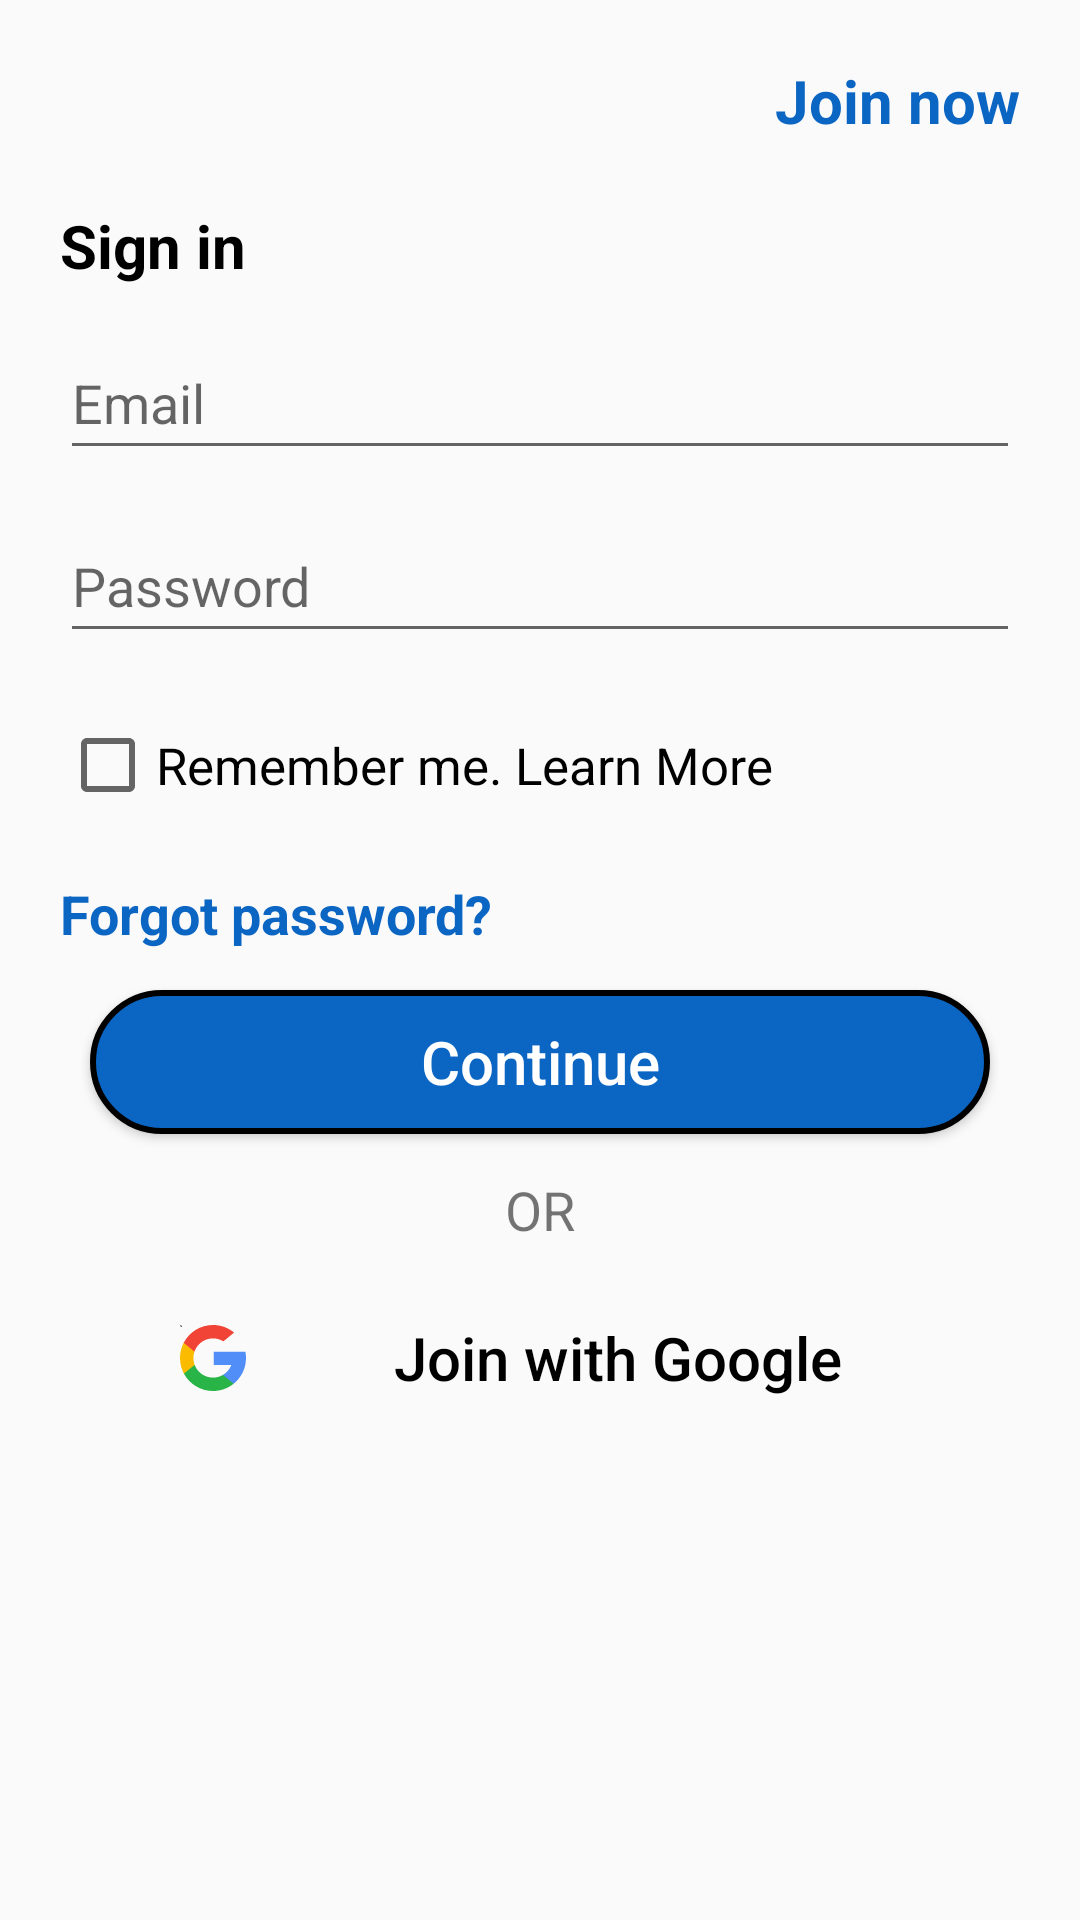

Write the Android layout XML for this screen, with the resource values it uses.
<!-- AndroidManifest.xml: application theme Theme.JobedIn -->
<!-- res/layout/activity_sign_in.xml -->
<?xml version="1.0" encoding="utf-8"?>
<androidx.constraintlayout.widget.ConstraintLayout xmlns:android="http://schemas.android.com/apk/res/android"
    xmlns:app="http://schemas.android.com/apk/res-auto"
    xmlns:tools="http://schemas.android.com/tools"
    android:layout_width="match_parent"
    android:layout_height="match_parent"
    tools:context=".SignInActivity">

    <ImageView
        android:id="@+id/imageView"
        android:layout_width="110dp"
        android:layout_height="40dp"
        android:layout_margin="15dp"
        app:layout_constraintStart_toStartOf="parent"
        app:layout_constraintTop_toTopOf="parent"
        app:srcCompat="@drawable/linkdinlabel" />

    <TextView
        android:id="@+id/textView3"
        android:layout_width="wrap_content"
        android:layout_height="wrap_content"

        android:layout_margin="20dp"
        android:text="Join now"
        android:textColor="@color/blueBox"
        android:textSize="20dp"
        android:textStyle="bold"
        app:layout_constraintEnd_toEndOf="parent"
        app:layout_constraintTop_toTopOf="parent" />

    <EditText
        android:id="@+id/EtJoinEmail"
        android:layout_width="match_parent"
        android:layout_height="wrap_content"
        android:layout_marginLeft="20dp"
        android:layout_marginRight="20dp"
        android:ems="10"
        android:hint="Email"
        android:inputType="textEmailAddress"
        android:minHeight="48dp"
        app:layout_constraintBottom_toTopOf="@+id/EtJoinPass"
        app:layout_constraintEnd_toEndOf="parent"
        app:layout_constraintHorizontal_bias="0.5"
        app:layout_constraintStart_toStartOf="parent"
        app:layout_constraintTop_toBottomOf="@+id/textView4" />

    <TextView
        android:id="@+id/textView4"
        android:layout_width="wrap_content"
        android:layout_height="wrap_content"
        android:layout_marginLeft="20dp"
        android:text="Sign in"
        android:textColor="@color/black"
        android:textSize="20sp"
        android:textStyle="bold"
        app:layout_constraintBottom_toTopOf="@+id/EtJoinEmail"
        app:layout_constraintStart_toStartOf="parent"
        app:layout_constraintTop_toBottomOf="@+id/imageView" />

    <EditText
        android:id="@+id/EtJoinPass"
        android:layout_width="match_parent"
        android:layout_height="wrap_content"
        android:layout_marginLeft="20dp"
        android:layout_marginRight="20dp"
        android:ems="10"
        android:hint="Password"
        android:inputType="textPassword"
        android:minHeight="48dp"
        app:layout_constraintBottom_toTopOf="@+id/checkBox"
        app:layout_constraintEnd_toEndOf="parent"
        app:layout_constraintHorizontal_bias="0.5"
        app:layout_constraintStart_toStartOf="parent"
        app:layout_constraintTop_toBottomOf="@+id/EtJoinEmail" />

    <CheckBox
        android:id="@+id/checkBox"
        android:layout_width="wrap_content"
        android:layout_height="wrap_content"
        android:layout_marginLeft="20dp"
        android:minHeight="48dp"
        android:text="Remember me. Learn More"
        android:textSize="17dp"
        app:layout_constraintBottom_toTopOf="@+id/textView5"
        app:layout_constraintStart_toStartOf="parent"
        app:layout_constraintTop_toBottomOf="@+id/EtJoinPass" />

    <TextView
        android:id="@+id/textView5"
        android:layout_width="wrap_content"
        android:layout_height="wrap_content"
        android:layout_marginLeft="20dp"
        android:text="Forgot password?"
        android:textColor="@color/blueBox"
        android:textSize="18dp"
        android:textStyle="bold"

        app:layout_constraintBottom_toTopOf="@+id/btJoinContinue"
        app:layout_constraintStart_toStartOf="parent"
        app:layout_constraintTop_toBottomOf="@+id/checkBox" />

    <Button
        android:id="@+id/btJoinContinue"
        android:layout_width="match_parent"
        android:layout_height="wrap_content"
        android:layout_marginLeft="30dp"
        android:layout_marginRight="30dp"
        android:background="@drawable/blueroundbox"
        android:fontFamily="sans-serif-medium"
        android:text="Continue"
        android:textAllCaps="false"
        android:textColor="@color/white"
        android:textSize="20dp"

        app:layout_constraintBottom_toTopOf="@+id/textView6"
        app:layout_constraintEnd_toEndOf="parent"
        app:layout_constraintHorizontal_bias="0.5"
        app:layout_constraintStart_toStartOf="parent"
        app:layout_constraintTop_toBottomOf="@+id/textView5" />

    <TextView
        android:id="@+id/textView6"
        android:layout_width="wrap_content"
        android:layout_height="wrap_content"
        android:text="OR"
        android:textSize="18sp"
        app:layout_constraintBottom_toTopOf="@+id/btJoinGoogle"
        app:layout_constraintEnd_toEndOf="parent"
        app:layout_constraintHorizontal_bias="0.5"
        app:layout_constraintStart_toStartOf="parent"
        app:layout_constraintTop_toBottomOf="@+id/btJoinContinue" />

    <Button
        android:id="@+id/btJoinGoogle"
        android:layout_width="match_parent"
        android:layout_height="wrap_content"
        android:layout_marginLeft="30dp"
        android:layout_marginRight="30dp"
        android:background="@drawable/whiterounf"
        android:drawableStart="@drawable/ic_search"
        android:fontFamily="sans-serif-medium"
       android:paddingLeft="30dp"
        android:text="Join with Google"
        android:textAllCaps="false"
        android:textColor="@color/black"
        android:textSize="20dp"
        app:layout_constraintBottom_toBottomOf="parent"
        android:layout_marginBottom="150dp"
        app:layout_constraintEnd_toEndOf="parent"
        app:layout_constraintHorizontal_bias="0.333"
        app:layout_constraintStart_toStartOf="parent"
        app:layout_constraintTop_toBottomOf="@+id/textView6" />

</androidx.constraintlayout.widget.ConstraintLayout>
<!-- resources referenced by this layout -->
<resources>
  <color name="black">#FF000000</color>
  <color name="blueBox">#0b65c3</color>
  <color name="white">#FFFFFFFF</color>
  <!-- drawable blueroundbox (drawable) -->
  <?xml version="1.0" encoding="utf-8"?>
  <shape xmlns:android="http://schemas.android.com/apk/res/android">
  <solid android:color="@color/blueBox"/>
      <corners android:radius="25dp"/>
      <stroke android:color="@color/black" android:width="2dp"/>
  </shape>
  <!-- drawable ic_search (drawable) -->
  <vector xmlns:android="http://schemas.android.com/apk/res/android"
      android:width="22dp"
      android:height="22dp"
      android:viewportWidth="512"
      android:viewportHeight="512">
    <path
        android:pathData="M113.47,309.408L95.648,375.94l-65.139,1.378C11.042,341.211 0,299.9 0,256c0,-42.451 10.324,-82.483 28.624,-117.732h0.014l57.992,10.632l25.404,57.644c-5.317,15.501 -8.215,32.141 -8.215,49.456C103.821,274.792 107.225,292.797 113.47,309.408z"
        android:fillColor="#FBBB00"/>
    <path
        android:pathData="M507.527,208.176C510.467,223.662 512,239.655 512,256c0,18.328 -1.927,36.206 -5.598,53.451c-12.462,58.683 -45.025,109.925 -90.134,146.187l-0.014,-0.014l-73.044,-3.727l-10.338,-64.535c29.932,-17.554 53.324,-45.025 65.646,-77.911h-136.89V208.176h138.887L507.527,208.176L507.527,208.176z"
        android:fillColor="#518EF8"/>
    <path
        android:pathData="M416.253,455.624l0.014,0.014C372.396,490.901 316.666,512 256,512c-97.491,0 -182.252,-54.491 -225.491,-134.681l82.961,-67.91c21.619,57.698 77.278,98.771 142.53,98.771c28.047,0 54.323,-7.582 76.87,-20.818L416.253,455.624z"
        android:fillColor="#28B446"/>
    <path
        android:pathData="M419.404,58.936l-82.933,67.896c-23.335,-14.586 -50.919,-23.012 -80.471,-23.012c-66.729,0 -123.429,42.957 -143.965,102.724l-83.397,-68.276h-0.014C71.23,56.123 157.06,0 256,0C318.115,0 375.068,22.126 419.404,58.936z"
        android:fillColor="#F14336"/>
      android:width="16dp"
      android:height="16dp"
      android:viewportWidth="16"
      android:viewportHeight="16">
    <path
        android:pathData="M14.56,12.44L11.3,9.18a5.51,5.51 0,1 0,-2.12 2.12l3.26,3.26a1.5,1.5 0,1 0,2.12 -2.12zM3,6.5A3.5,3.5 0,1 1,6.5 10,3.5 3.5,0 0,1 3,6.5z"
        android:fillColor="#000000"/>
  </vector>
  <style name="Theme.JobedIn" parent="Theme.AppCompat.DayNight.NoActionBar">
          
          <item name="colorPrimary">@color/black</item>
          <item name="colorPrimaryVariant">@color/purple_700</item>
          <item name="colorOnPrimary">@color/white</item>
          
          <item name="colorSecondary">@color/teal_200</item>
          <item name="colorSecondaryVariant">@color/teal_700</item>
          <item name="colorOnSecondary">@color/black</item>
          
          <item name="android:statusBarColor" tools:targetApi="l">?attr/colorPrimaryVariant</item>
          
      </style>
  <color name="purple_700">#FF3700B3</color>
  <color name="teal_200">#FF03DAC5</color>
  <color name="teal_700">#FF018786</color>
</resources>
